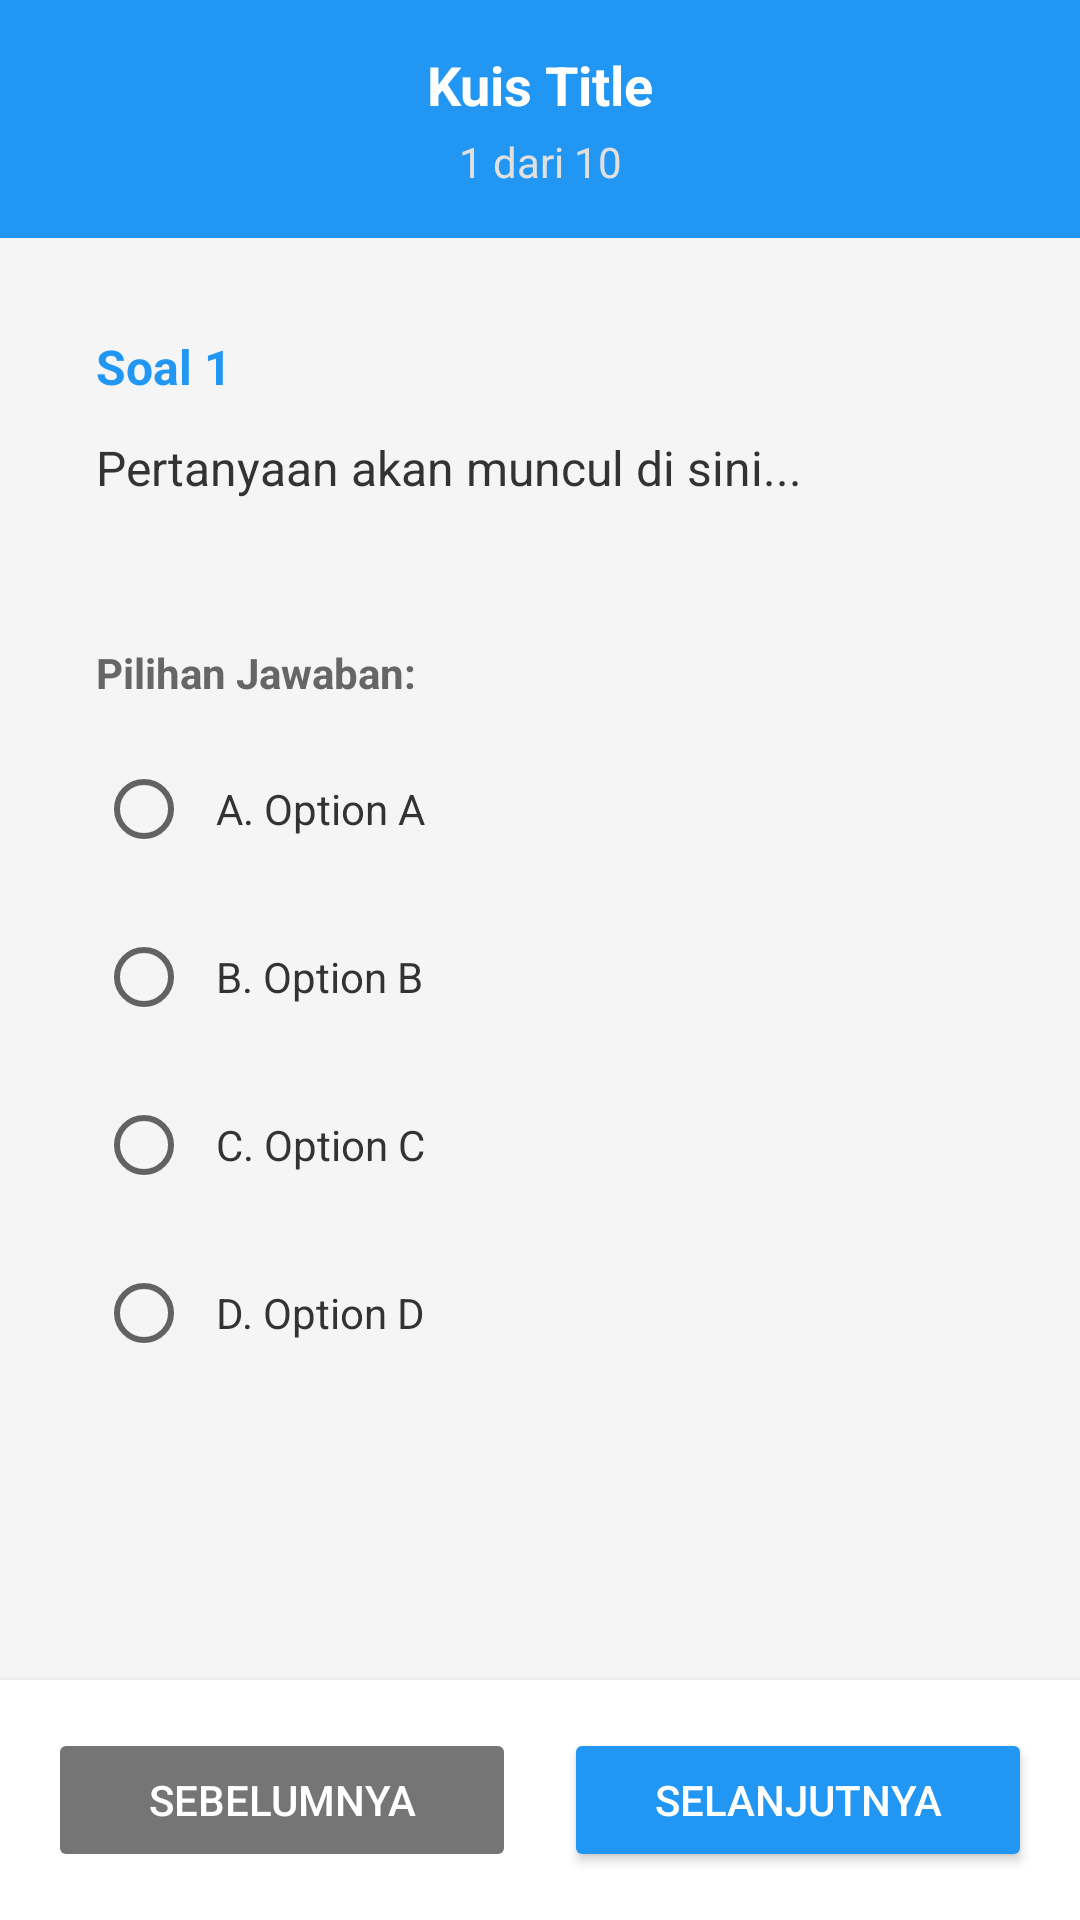

Produce the Android XML layout that renders to this screen, including the resource entries it uses.
<!-- AndroidManifest.xml: application theme Theme.QuizzApp -->
<!-- res/layout/activity_jawab_soal.xml -->
<?xml version="1.0" encoding="utf-8"?>
<LinearLayout xmlns:android="http://schemas.android.com/apk/res/android"
    android:layout_width="match_parent"
    android:layout_height="match_parent"
    android:orientation="vertical"
    android:background="#F5F5F5">

    
    <LinearLayout
        android:layout_width="match_parent"
        android:layout_height="wrap_content"
        android:orientation="vertical"
        android:padding="16dp"
        android:background="#2196F3">

        <TextView
            android:id="@+id/tvKuisTitle"
            android:layout_width="match_parent"
            android:layout_height="wrap_content"
            android:text="Kuis Title"
            android:textSize="18sp"
            android:textStyle="bold"
            android:textColor="#FFFFFF"
            android:gravity="center" />

        <TextView
            android:id="@+id/tvProgress"
            android:layout_width="match_parent"
            android:layout_height="wrap_content"
            android:text="1 dari 10"
            android:textSize="14sp"
            android:textColor="#E0E0E0"
            android:gravity="center"
            android:layout_marginTop="4dp" />

    </LinearLayout>

    
    <ScrollView
        android:layout_width="match_parent"
        android:layout_height="0dp"
        android:layout_weight="1">

        <LinearLayout
            android:layout_width="match_parent"
            android:layout_height="wrap_content"
            android:orientation="vertical"
            android:padding="16dp">

            
            <LinearLayout
                android:layout_width="match_parent"
                android:layout_height="wrap_content"
                android:orientation="vertical"
                android:background="@drawable/bg_card_white"
                android:padding="16dp"
                android:layout_marginBottom="16dp">

                <TextView
                    android:id="@+id/tvSoalNumber"
                    android:layout_width="wrap_content"
                    android:layout_height="wrap_content"
                    android:text="Soal 1"
                    android:textSize="16sp"
                    android:textStyle="bold"
                    android:textColor="#2196F3"
                    android:layout_marginBottom="12dp" />

                <TextView
                    android:id="@+id/tvQuestion"
                    android:layout_width="match_parent"
                    android:layout_height="wrap_content"
                    android:text="Pertanyaan akan muncul di sini..."
                    android:textSize="16sp"
                    android:textColor="#333333"
                    android:lineSpacingExtra="4dp" />

            </LinearLayout>

            
            <LinearLayout
                android:layout_width="match_parent"
                android:layout_height="wrap_content"
                android:orientation="vertical"
                android:background="@drawable/bg_card_white"
                android:padding="16dp"
                android:layout_marginBottom="16dp">

                <TextView
                    android:layout_width="wrap_content"
                    android:layout_height="wrap_content"
                    android:text="Pilihan Jawaban:"
                    android:textSize="14sp"
                    android:textStyle="bold"
                    android:textColor="#666666"
                    android:layout_marginBottom="12dp" />

                <RadioGroup
                    android:id="@+id/rgOptions"
                    android:layout_width="match_parent"
                    android:layout_height="wrap_content"
                    android:orientation="vertical">

                    <RadioButton
                        android:id="@+id/rbA"
                        android:layout_width="match_parent"
                        android:layout_height="wrap_content"
                        android:text="A. Option A"
                        android:textSize="14sp"
                        android:textColor="#333333"
                        android:padding="8dp"
                        android:layout_marginBottom="8dp" />

                    <RadioButton
                        android:id="@+id/rbB"
                        android:layout_width="match_parent"
                        android:layout_height="wrap_content"
                        android:text="B. Option B"
                        android:textSize="14sp"
                        android:textColor="#333333"
                        android:padding="8dp"
                        android:layout_marginBottom="8dp" />

                    <RadioButton
                        android:id="@+id/rbC"
                        android:layout_width="match_parent"
                        android:layout_height="wrap_content"
                        android:text="C. Option C"
                        android:textSize="14sp"
                        android:textColor="#333333"
                        android:padding="8dp"
                        android:layout_marginBottom="8dp" />

                    <RadioButton
                        android:id="@+id/rbD"
                        android:layout_width="match_parent"
                        android:layout_height="wrap_content"
                        android:text="D. Option D"
                        android:textSize="14sp"
                        android:textColor="#333333"
                        android:padding="8dp" />

                </RadioGroup>

            </LinearLayout>

            
            <ProgressBar
                android:id="@+id/progressBar"
                android:layout_width="wrap_content"
                android:layout_height="wrap_content"
                android:layout_gravity="center"
                android:visibility="gone"
                android:layout_marginBottom="16dp" />

        </LinearLayout>

    </ScrollView>

    
    <LinearLayout
        android:layout_width="match_parent"
        android:layout_height="wrap_content"
        android:orientation="horizontal"
        android:padding="16dp"
        android:background="#FFFFFF"
        android:elevation="4dp">

        <Button
            android:id="@+id/btnPrevious"
            android:layout_width="0dp"
            android:layout_height="wrap_content"
            android:layout_weight="1"
            android:text="Sebelumnya"
            android:backgroundTint="#757575"
            android:textColor="#FFFFFF"
            android:layout_marginEnd="8dp"
            android:enabled="false" />

        <Button
            android:id="@+id/btnNext"
            android:layout_width="0dp"
            android:layout_height="wrap_content"
            android:layout_weight="1"
            android:text="Selanjutnya"
            android:backgroundTint="#2196F3"
            android:textColor="#FFFFFF"
            android:layout_marginStart="8dp" />

        <Button
            android:id="@+id/btnSubmit"
            android:layout_width="0dp"
            android:layout_height="wrap_content"
            android:layout_weight="1"
            android:text="Kirim Jawaban"
            android:backgroundTint="#4CAF50"
            android:textColor="#FFFFFF"
            android:layout_marginStart="8dp"
            android:visibility="gone" />

    </LinearLayout>

</LinearLayout>
<!-- resources referenced by this layout -->
<resources>
  <style name="Theme.QuizzApp" parent="Theme.MaterialComponents.DayNight.NoActionBar">
          <item name="windowActionBar">false</item>
          <item name="windowNoTitle">true</item>
  
          
          <item name="colorPrimary">@color/purple_500</item>
          <item name="colorPrimaryVariant">@color/purple_700</item>
          <item name="colorOnPrimary">@color/white</item>
          <item name="colorSecondary">@color/teal_200</item>
          <item name="colorSecondaryVariant">@color/teal_700</item>
          <item name="colorOnSecondary">@color/black</item>
          <item name="android:statusBarColor">@android:color/transparent</item>
      </style>
  <!-- not gathered from this repository: default colours our renderer supplied (Android Studio template values) -->
  <color name="purple_500">#FF6200EE</color>
  <color name="purple_700">#FF3700B3</color>
  <color name="teal_200">#FF03DAC5</color>
  <color name="teal_700">#FF018786</color>
  <color name="black">#FF000000</color>
  <color name="white">#FFFFFFFF</color>
</resources>
